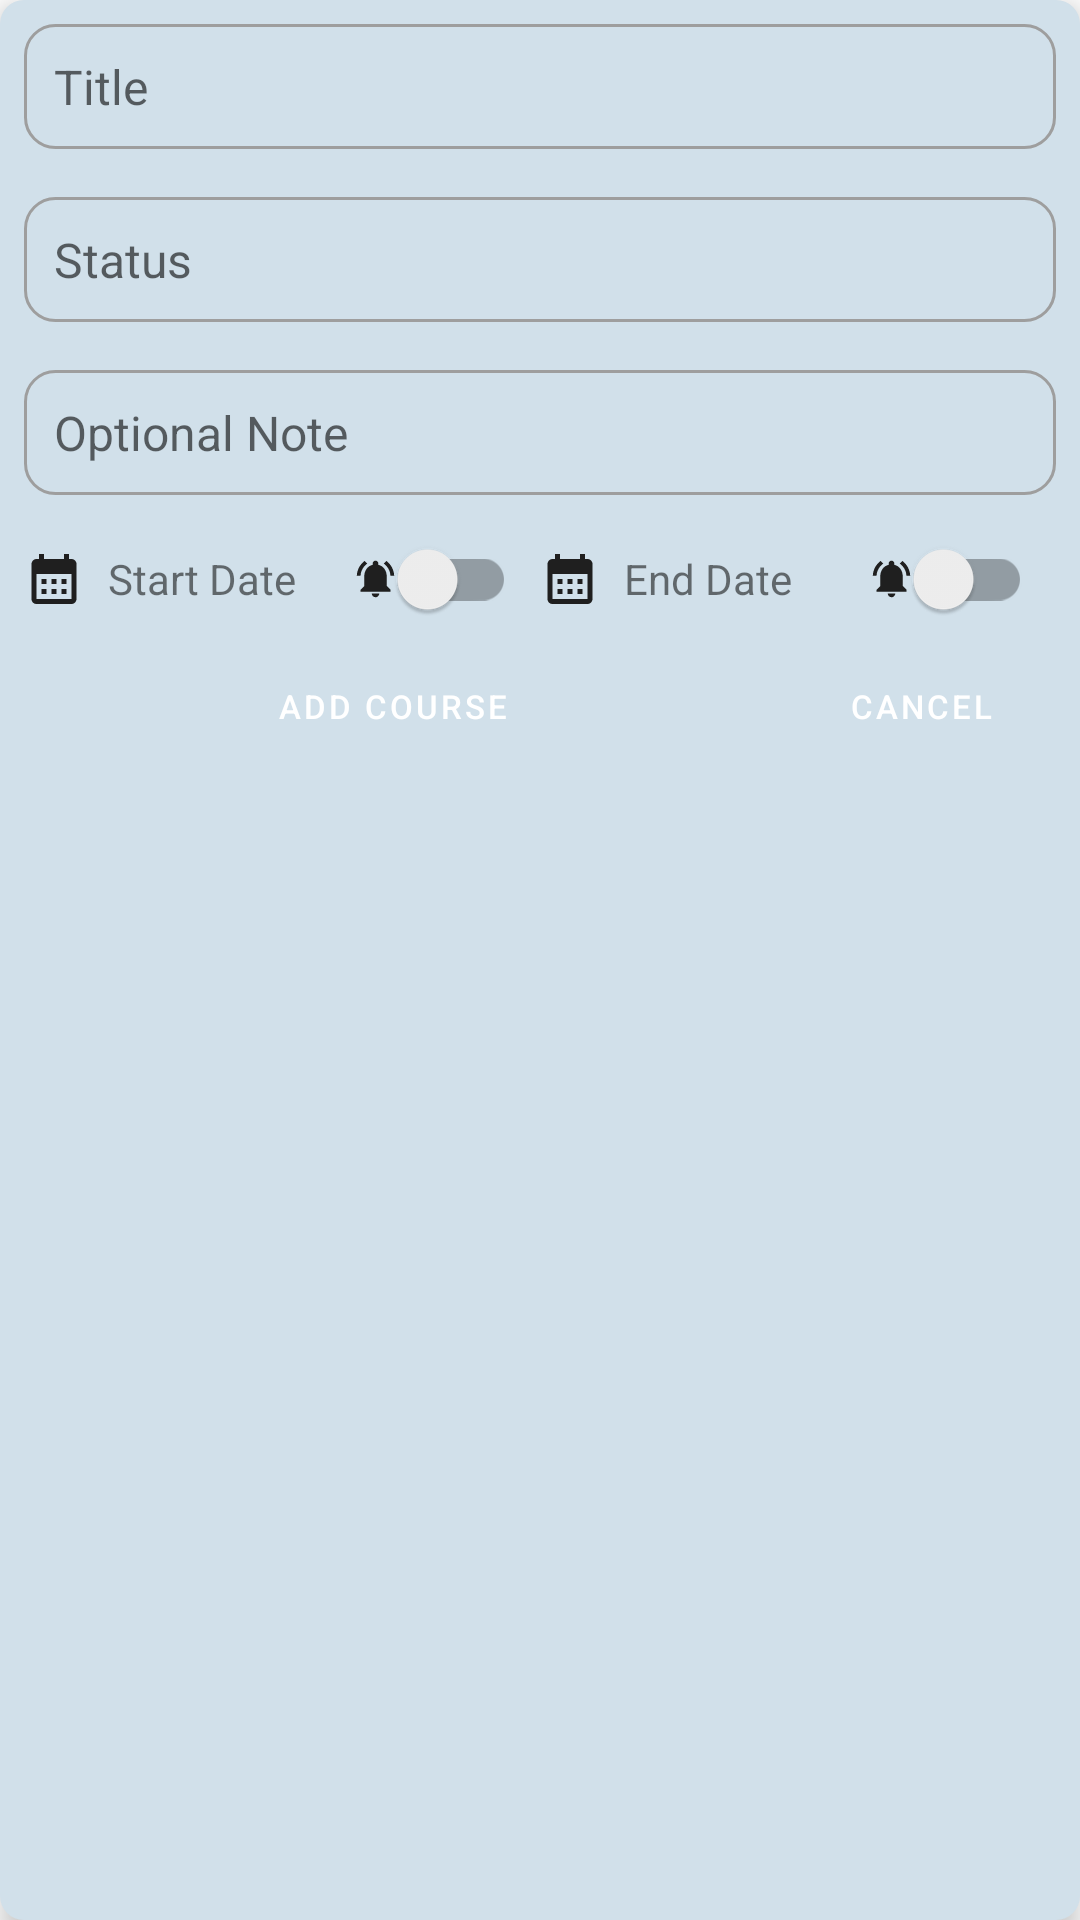

Layout XML and referenced resources for this Android screen:
<!-- AndroidManifest.xml: application theme Theme.StudentScheduler -->
<!-- res/layout/add_course.xml -->
<?xml version="1.0" encoding="utf-8"?>

<LinearLayout xmlns:android="http://schemas.android.com/apk/res/android"
    xmlns:app="http://schemas.android.com/apk/res-auto"
    android:id="@+id/lyt_add_course"
    android:layout_width="match_parent"
    android:layout_height="wrap_content"
    android:background="@drawable/rounded_8"
    android:backgroundTint="#D1E0EA"
    android:orientation="vertical"
    android:translationZ="5dp"
    android:visibility="visible">

    <EditText
        android:id="@+id/et_title"
        android:layout_width="match_parent"
        android:layout_height="wrap_content"
        android:layout_margin="8dp"
        android:autofillHints="None"
        android:background="@drawable/custom_input"
        android:ems="10"
        android:hint="Title"
        android:inputType="text"
        android:padding="10dp" />

    <EditText
        android:id="@+id/et_status"
        android:layout_width="match_parent"
        android:layout_height="wrap_content"
        android:layout_margin="8dp"
        android:autofillHints="None"
        android:background="@drawable/custom_input"
        android:ems="10"
        android:hint="Status"
        android:inputType="text"
        android:padding="10dp" />

    <EditText
        android:id="@+id/et_note"
        android:layout_width="match_parent"
        android:layout_height="wrap_content"
        android:layout_margin="8dp"
        android:autofillHints="None"
        android:background="@drawable/custom_input"
        android:ems="10"
        android:hint="Optional Note"
        android:inputType="text"
        android:padding="10dp" />

    <LinearLayout
        android:layout_width="match_parent"
        android:layout_height="40dp"
        android:layout_marginStart="8dp"
        android:layout_marginEnd="8dp"
        android:gravity="center">

        <TextView
            android:id="@+id/tv_start_date"
            android:layout_width="0dp"
            android:layout_height="match_parent"
            android:layout_weight="1"
            android:drawablePadding="8dp"
            android:gravity="center_vertical"
            android:text="Start Date"
            android:textSize="14sp"
            app:drawableStartCompat="@drawable/calendar_20" />

        <androidx.appcompat.widget.SwitchCompat
            android:id="@+id/sw_alert_start"
            android:layout_width="wrap_content"
            android:layout_height="wrap_content"
            android:layout_marginEnd="8dp"
            android:drawableStart="@drawable/notifications_active_15"
            android:gravity="center" />

        <TextView
            android:id="@+id/tv_end_date"
            android:layout_width="0dp"
            android:layout_height="match_parent"
            android:layout_weight="1"
            android:drawablePadding="8dp"
            android:gravity="center_vertical"
            android:text="End Date"
            android:textSize="14sp"
            app:drawableStartCompat="@drawable/calendar_20" />

        <androidx.appcompat.widget.SwitchCompat
            android:id="@+id/sw_alert_end"
            android:layout_width="wrap_content"
            android:layout_height="wrap_content"
            android:layout_marginEnd="8dp"
            android:drawableStart="@drawable/notifications_active_15" />
    </LinearLayout>

    <LinearLayout
        style="?android:attr/buttonBarStyle"
        android:layout_width="match_parent"
        android:layout_height="wrap_content"
        android:gravity="center"
        android:orientation="horizontal">

        <Button
            android:id="@+id/btn_add_course"
            style="?android:attr/buttonBarButtonStyle"
            android:layout_width="0dp"
            android:layout_height="45dp"
            android:layout_marginStart="8dp"
            android:layout_marginEnd="8dp"
            android:layout_weight="1"
            android:text="Add Course"
            android:textColor="@color/white"
            android:textSize="11sp"
            app:backgroundTint="@color/blue_primary"
            app:cornerRadius="10dp" />

        <Button
            android:id="@+id/btn_cancel"
            style="?android:attr/buttonBarButtonStyle"
            android:layout_width="90dp"
            android:layout_height="45dp"
            android:layout_marginEnd="8dp"
            android:text="Cancel"
            android:textColor="@color/white"
            android:textSize="11sp"
            app:backgroundTint="@color/deep_red"
            app:cornerRadius="10dp" />
    </LinearLayout>

</LinearLayout>
<!-- resources referenced by this layout -->
<resources>
  <color name="blue_primary">#1f57c3</color>
  <color name="deep_red">#d9534f</color>
  <color name="white">#FFFFFFFF</color>
  <!-- drawable calendar_20 (drawable) -->
  <vector android:height="20dp" android:tint="#1F1F1F"
      android:viewportHeight="24" android:viewportWidth="24"
      android:width="20dp" xmlns:android="http://schemas.android.com/apk/res/android">
      <path android:fillColor="@android:color/white" android:pathData="M19,4h-1V2h-2v2H8V2H6v2H5C3.89,4 3.01,4.9 3.01,6L3,20c0,1.1 0.89,2 2,2h14c1.1,0 2,-0.9 2,-2V6C21,4.9 20.1,4 19,4zM19,20H5V10h14V20zM9,14H7v-2h2V14zM13,14h-2v-2h2V14zM17,14h-2v-2h2V14zM9,18H7v-2h2V18zM13,18h-2v-2h2V18zM17,18h-2v-2h2V18z"/>
  </vector>
  <!-- drawable custom_input (drawable) -->
  <?xml version="1.0" encoding="utf-8"?>
  
  <selector xmlns:android="http://schemas.android.com/apk/res/android">
      <item android:state_enabled="true" android:state_focused="true">
          <shape android:shape="rectangle">
              <solid android:color="@color/transparent" />
              <corners android:radius="10dp" />
              <stroke android:width="1dp" android:color="@color/blue_primary" />
          </shape>
      </item>
      <item android:state_enabled="true">
          <shape android:shape="rectangle">
              <solid android:color="@color/transparent" />
              <corners android:radius="10dp" />
              <stroke android:width="1dp" android:color="@color/gray" />
          </shape>
      </item>
  </selector>
  <!-- drawable notifications_active_15 (drawable) -->
  <vector android:height="15dp" android:tint="#1F1F1F"
      android:viewportHeight="24" android:viewportWidth="24"
      android:width="15dp" xmlns:android="http://schemas.android.com/apk/res/android">
      <path android:fillColor="@android:color/white" android:pathData="M7.58,4.08L6.15,2.65C3.75,4.48 2.17,7.3 2.03,10.5h2c0.15,-2.65 1.51,-4.97 3.55,-6.42zM19.97,10.5h2c-0.15,-3.2 -1.73,-6.02 -4.12,-7.85l-1.42,1.43c2.02,1.45 3.39,3.77 3.54,6.42zM18,11c0,-3.07 -1.64,-5.64 -4.5,-6.32L13.5,4c0,-0.83 -0.67,-1.5 -1.5,-1.5s-1.5,0.67 -1.5,1.5v0.68C7.63,5.36 6,7.92 6,11v5l-2,2v1h16v-1l-2,-2v-5zM12,22c0.14,0 0.27,-0.01 0.4,-0.04 0.65,-0.14 1.18,-0.58 1.44,-1.18 0.1,-0.24 0.15,-0.5 0.15,-0.78h-4c0.01,1.1 0.9,2 2.01,2z"/>
  </vector>
  <!-- drawable rounded_8 (drawable) -->
  <?xml version="1.0" encoding="utf-8"?>
  
  <selector xmlns:android="http://schemas.android.com/apk/res/android">
      <item android:state_pressed="true">
          <shape android:shape="rectangle">
              <solid android:color="#B8423E" />
              <corners android:radius="8dp" />
          </shape>
      </item>
      <item>
          <shape android:shape="rectangle">
              <solid android:color="@color/deep_red" />
              <corners android:radius="8dp" />
          </shape>
      </item>
  </selector>
  <style name="Theme.StudentScheduler" parent="Theme.MaterialComponents.DayNight.DarkActionBar">
          
          <item name="colorPrimary">@color/blue_primary</item>
          <item name="colorPrimaryVariant">@color/blue_primary_dark</item>
          <item name="colorOnPrimary">@color/white</item>
          
          <item name="colorSecondary">@color/teal_200</item>
          <item name="colorSecondaryVariant">@color/teal_700</item>
          <item name="colorOnSecondary">@color/black</item>
          
          <item name="android:statusBarColor">?attr/colorPrimaryVariant</item>
          
          <item name="android:textSize">16sp</item>
      </style>
  <color name="transparent">#00FFFFFF</color>
  <color name="gray">#9E9E9E</color>
  <color name="blue_primary_dark">#174CB1</color>
  <color name="teal_200">#FF03DAC5</color>
  <color name="teal_700">#FF018786</color>
  <color name="black">#FF000000</color>
</resources>
